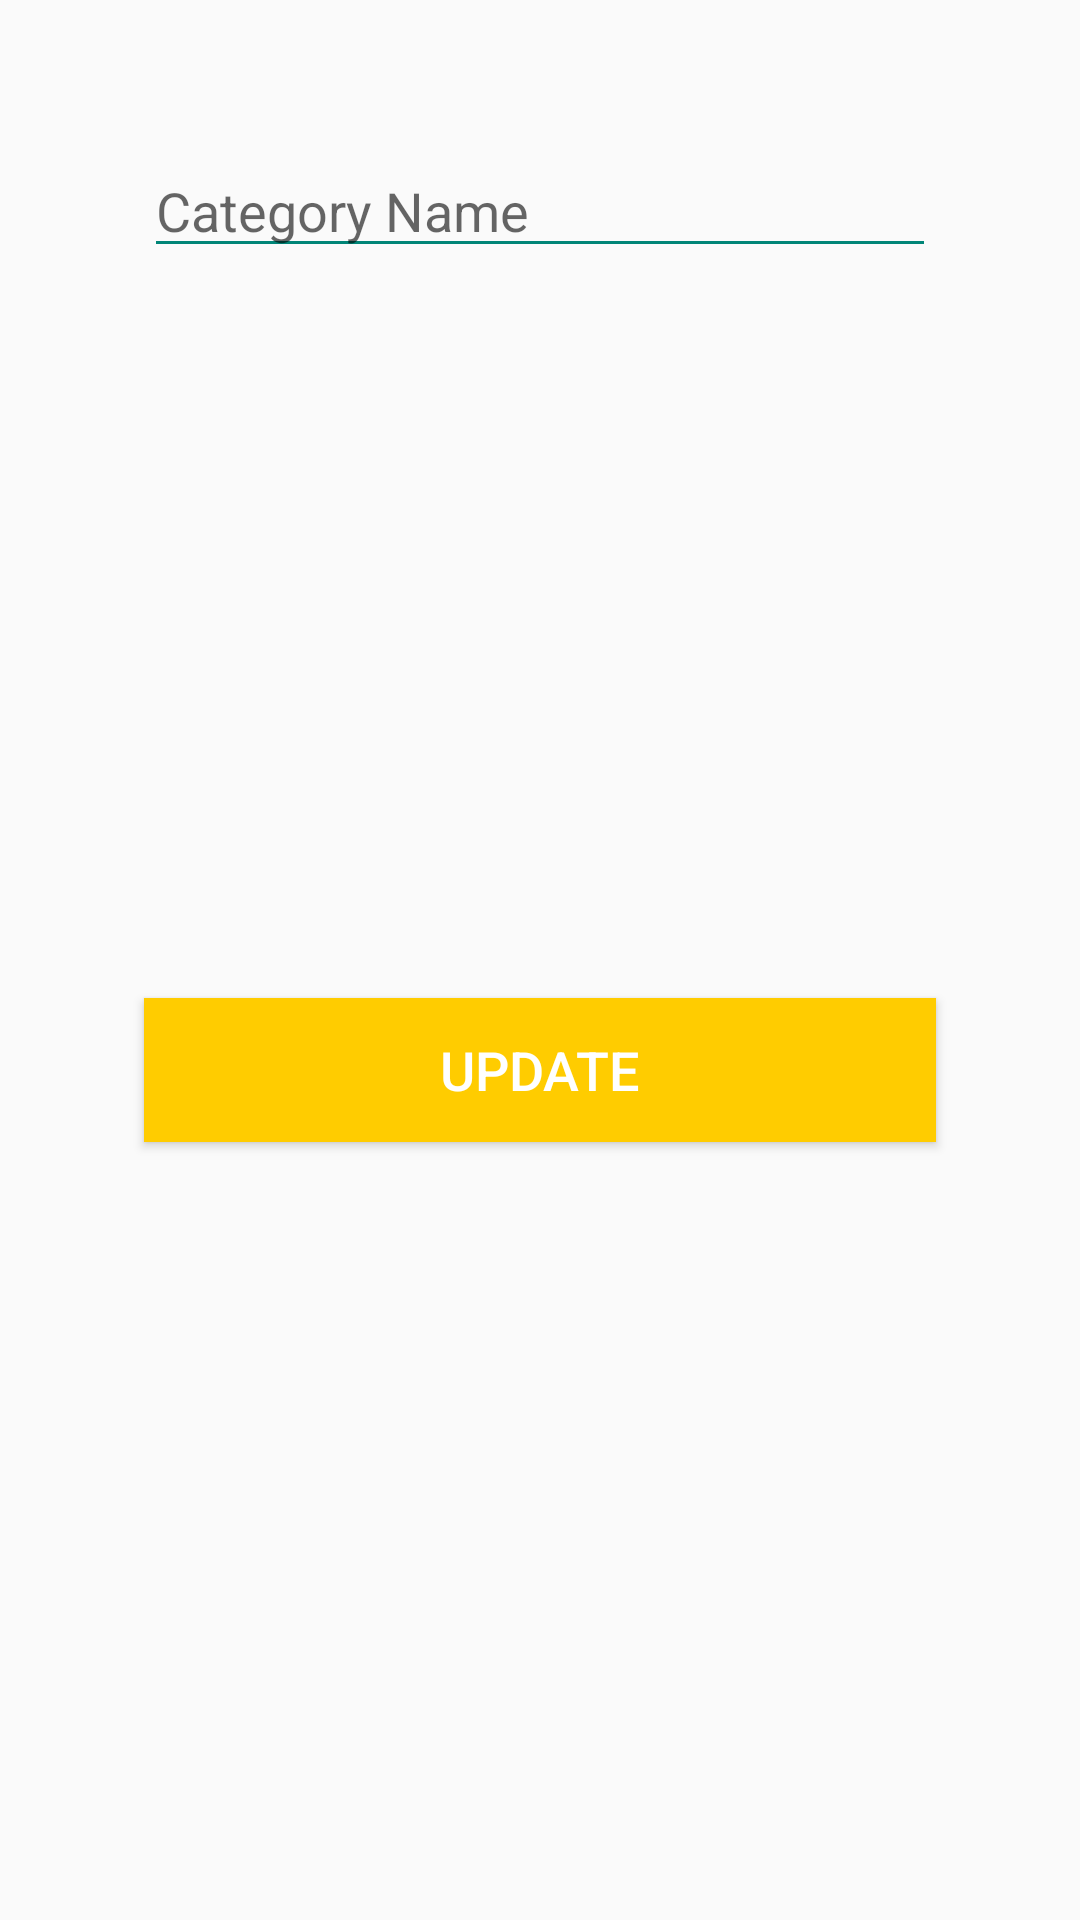

Reconstruct the res/layout file that produces this screen, plus the resources it refers to.
<!-- AndroidManifest.xml: application theme AppTheme -->
<!-- res/layout/edit_catgry_layout.xml -->
<?xml version="1.0" encoding="utf-8"?>
<androidx.constraintlayout.widget.ConstraintLayout xmlns:android="http://schemas.android.com/apk/res/android"
    xmlns:app="http://schemas.android.com/apk/res-auto"
    xmlns:tools="http://schemas.android.com/tools"
    android:layout_width="350dp"
    android:layout_margin="16dp"
    android:padding="16dp"
    android:layout_height="wrap_content">

                    <EditText
                        android:id="@+id/update_cat_name"
                        android:layout_width="0dp"
                        android:layout_height="wrap_content"
                        android:layout_marginStart="32dp"
                        android:layout_marginLeft="32dp"
                        android:layout_marginTop="32dp"
                        android:layout_marginEnd="32dp"
                        android:layout_marginRight="32dp"
                        android:ems="10"
                        android:inputType="textPersonName"
                        android:hint="Category Name"
                        android:textColor="@android:color/black"
                        android:backgroundTint="@color/colorPrimary"
                        app:layout_constraintEnd_toEndOf="parent"
                        app:layout_constraintStart_toStartOf="parent"
                        android:textCursorDrawable="@null"
                        app:layout_constraintTop_toTopOf="parent" />

    <Button
        android:id="@+id/updatecat_button"
        android:layout_width="0dp"
        android:layout_height="wrap_content"
        android:layout_marginStart="32dp"
        android:layout_marginLeft="32dp"
        android:layout_marginTop="32dp"
        android:layout_marginEnd="32dp"
        android:layout_marginRight="32dp"
        android:layout_marginBottom="32dp"
        android:text="Update"
        android:background="@color/colorPrimaryDark"
        android:textColor="#fff"
        android:textSize="18sp"
        app:layout_constraintBottom_toBottomOf="parent"
        app:layout_constraintEnd_toEndOf="parent"
        app:layout_constraintStart_toStartOf="parent"
        app:layout_constraintTop_toBottomOf="@+id/update_cat_name" />
</androidx.constraintlayout.widget.ConstraintLayout>
<!-- resources referenced by this layout -->
<resources>
  <color name="colorPrimary">#008577</color>
  <color name="colorPrimaryDark">#ffcc00</color>
  <style name="AppTheme" parent="Theme.AppCompat.Light.DarkActionBar">
          
          <item name="colorPrimary">@color/colorPrimary</item>
          <item name="colorPrimaryDark">@color/colorPrimaryDark</item>
          <item name="colorAccent">@color/colorAccent</item>
      </style>
  <color name="colorAccent">#D81B60</color>
</resources>
